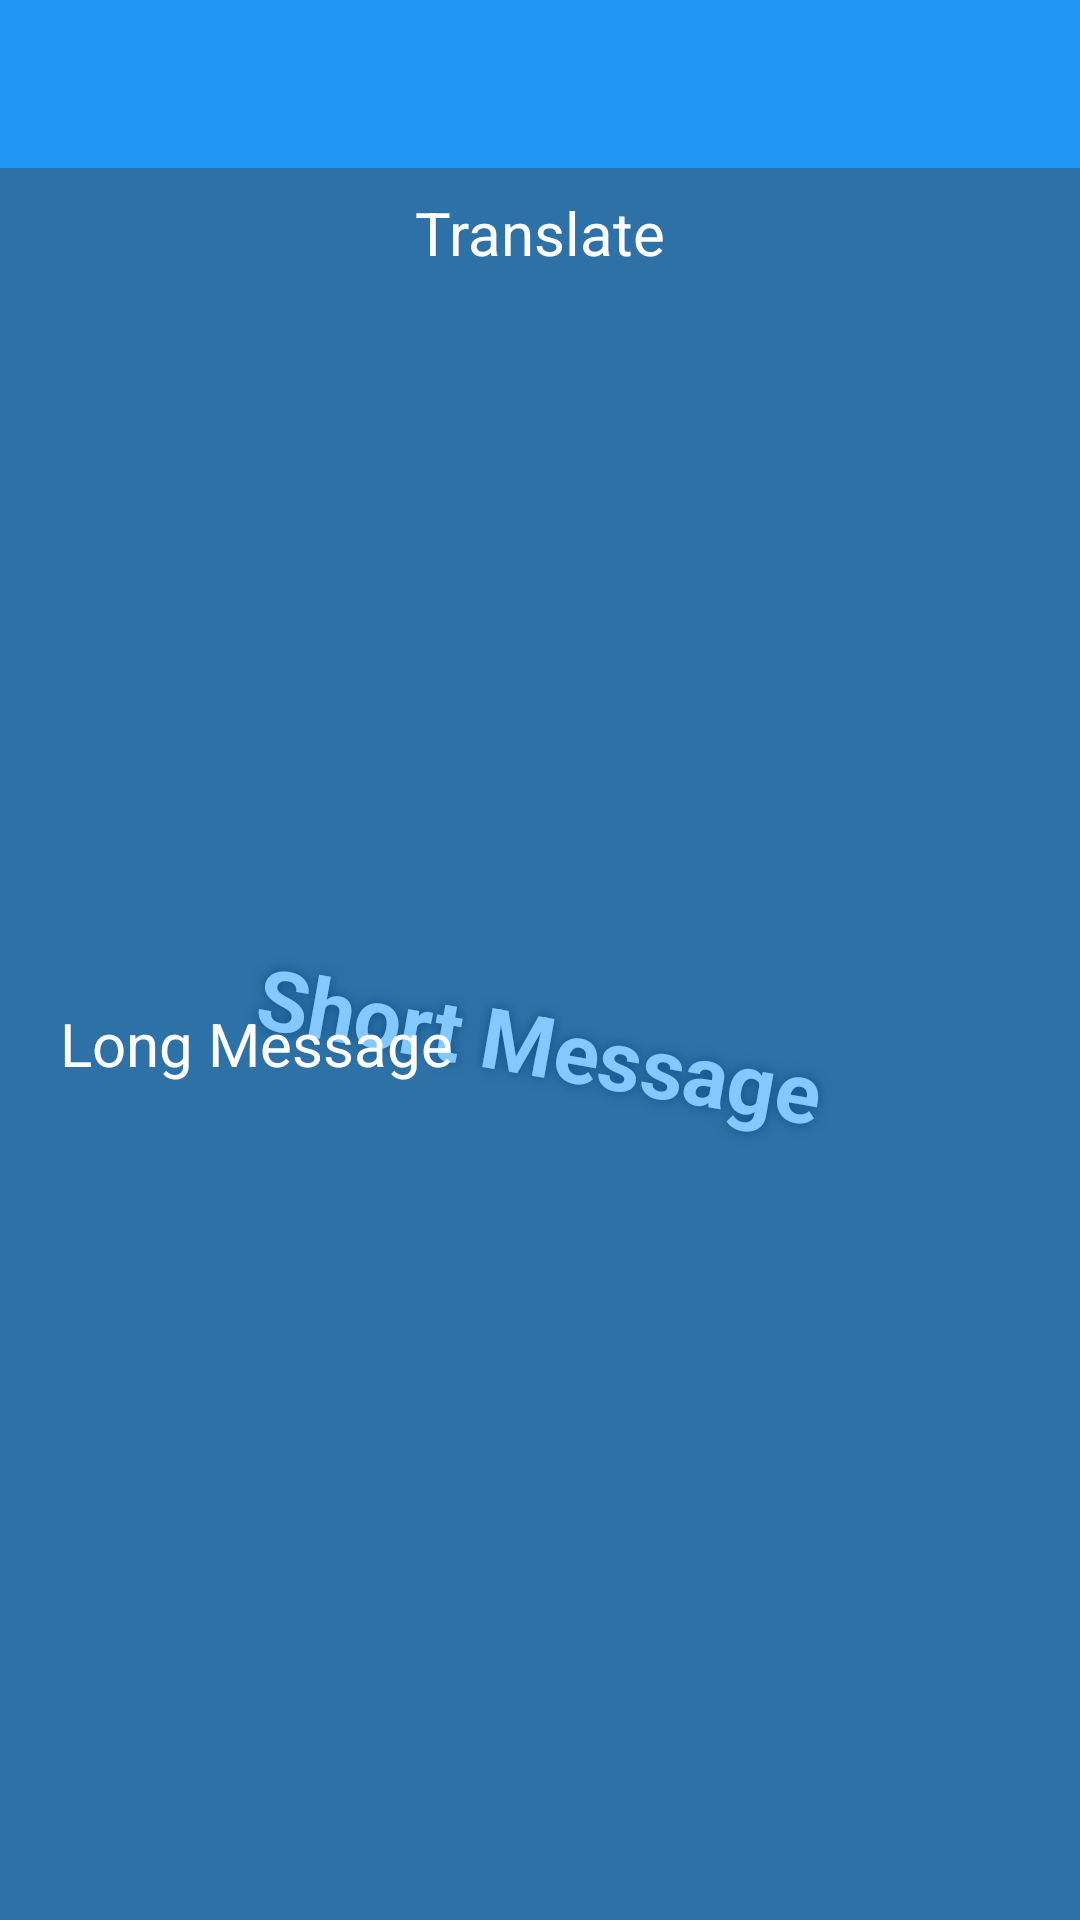

Produce the Android XML layout that renders to this screen, including the resource entries it uses.
<!-- AndroidManifest.xml: application theme AppTheme -->
<!-- res/layout/activity_message.xml -->
<?xml version="1.0" encoding="utf-8"?>
<RelativeLayout
    xmlns:android="http://schemas.android.com/apk/res/android"
    android:layout_width="match_parent"
    android:layout_height="match_parent">

    <include layout="@layout/include_toolbar" />
    
    <FrameLayout
        android:layout_width="match_parent"
        android:layout_height="match_parent"
        android:layout_below="@id/include_toolbar">

        <ImageView
            android:layout_width="match_parent"
            android:layout_height="match_parent"
            android:background="#444444"
            android:id="@+id/activity_message_image"/>
        
        <TextView
            android:layout_width="wrap_content"
            android:layout_height="wrap_content"
            android:text="Short Message"
            android:layout_gravity="center"
            android:textSize="28sp"
            android:textColor="#fff"
            android:textStyle="bold"
            android:shadowColor="#000"
            android:shadowDx="0"
            android:shadowDy="0"
            android:shadowRadius="10"
            android:padding="20dp"
            android:rotation="10"
            android:id="@+id/activity_message_shortMessage"/>
        
        <RelativeLayout
            android:layout_width="match_parent"
            android:layout_height="match_parent"
            android:background="#881998FC"
            android:id="@+id/activity_message_drawer"
            android:clickable="true">

            <TextView
                android:layout_width="wrap_content"
                android:layout_height="wrap_content"
                android:text="Translate"
                android:id="@+id/activity_message_translate"
                android:textColor="#fff"
                android:paddingTop="8dp"
                android:paddingBottom="8dp"
                android:layout_centerHorizontal="true"
                android:textSize="20sp"
                android:clickable="false"/>

            <TextView
                android:layout_width="fill_parent"
                android:layout_height="wrap_content"
                android:textColor="#fff"
                android:layout_centerInParent="true"
                android:text="Long Message"
                android:padding="20dp"
                android:textSize="20sp"
                android:id="@+id/activity_message_longMessage"/>
        </RelativeLayout>
        
    </FrameLayout>

    <FrameLayout
        android:layout_width="match_parent"
        android:layout_height="match_parent"
        android:background="#ee000000"
        android:id="@+id/activity_message_progressFrame"
        android:clickable="true"
        android:visibility="gone">

        <ProgressBar
            android:layout_width="wrap_content"
            android:layout_height="wrap_content"
            android:layout_gravity="center"
            android:indeterminateOnly="true"/>
    </FrameLayout>

</RelativeLayout>
<!-- res/layout/include_toolbar.xml (included above) -->
<?xml version="1.0" encoding="utf-8"?>
<android.support.v7.widget.Toolbar
    xmlns:android="http://schemas.android.com/apk/res/android"
    xmlns:app="http://schemas.android.com/apk/res-auto"
    android:orientation="vertical"
    android:layout_width="match_parent"
    android:layout_height="wrap_content"
    android:background="?attr/colorPrimary"
    app:theme="@style/ThemeOverlay.AppCompat.Dark.ActionBar"
    android:id="@+id/include_toolbar" />
<!-- resources referenced by this layout -->
<resources>
  <style name="AppTheme" parent="Theme.AppCompat.Light.NoActionBar">
          <item name="colorPrimary">#2196F3</item>
          <item name="windowActionModeOverlay">true</item>
      </style>
</resources>
